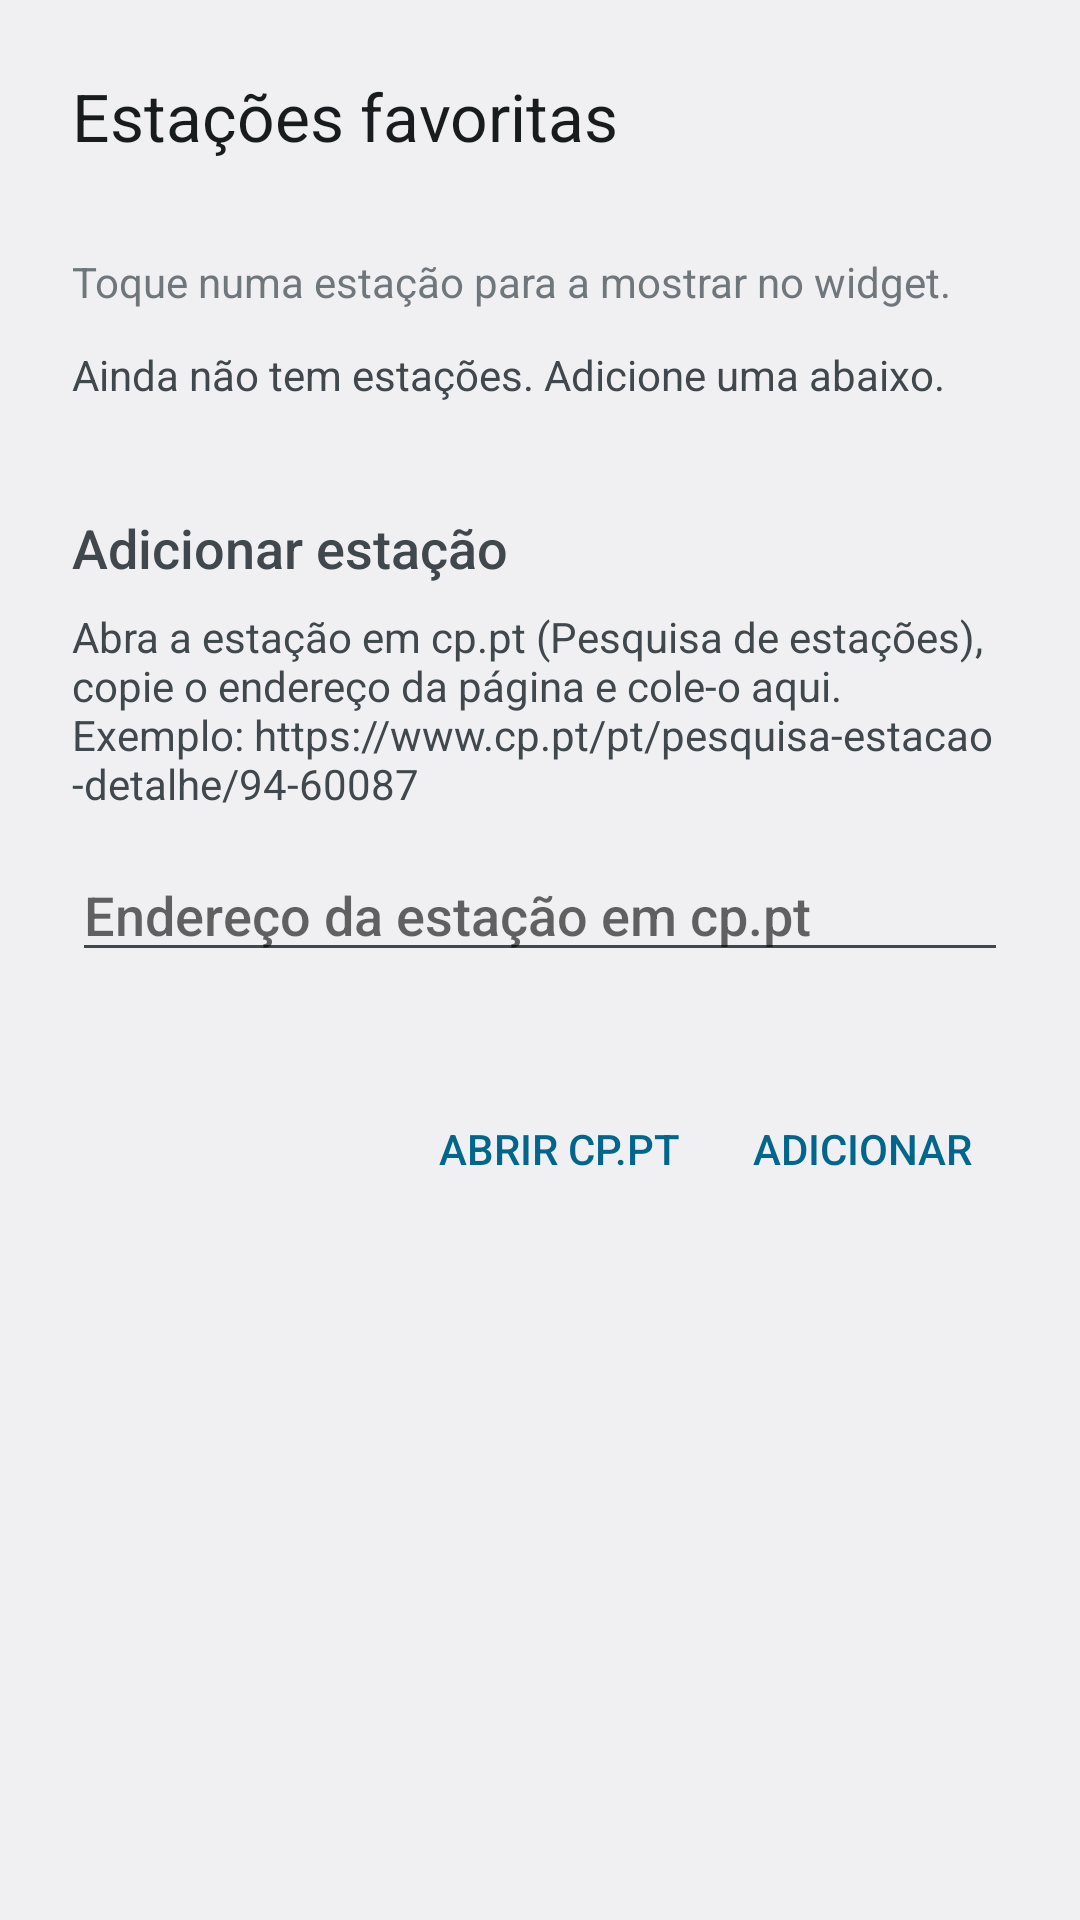

This screen was rendered from an Android layout file. Write that file and the resources it references.
<!-- AndroidManifest.xml: application theme android:Theme.DeviceDefault.DayNight -->
<!-- res/layout/activity_config.xml -->
<?xml version="1.0" encoding="utf-8"?>
<ScrollView xmlns:android="http://schemas.android.com/apk/res/android"
    android:layout_width="match_parent"
    android:layout_height="match_parent"
    android:fitsSystemWindows="true">

    <LinearLayout
        android:layout_width="match_parent"
        android:layout_height="wrap_content"
        android:orientation="vertical"
        android:padding="24dp">

        <TextView
            android:layout_width="match_parent"
            android:layout_height="wrap_content"
            android:text="@string/config_title"
            android:textAppearance="?android:attr/textAppearanceLarge" />

        <TextView
            android:id="@+id/count"
            android:layout_width="match_parent"
            android:layout_height="wrap_content"
            android:textColor="?android:attr/textColorSecondary" />

        <TextView
            android:layout_width="match_parent"
            android:layout_height="wrap_content"
            android:layout_marginTop="12dp"
            android:text="@string/config_help" />

        <TextView
            android:id="@+id/empty_list"
            android:layout_width="match_parent"
            android:layout_height="wrap_content"
            android:layout_marginTop="12dp"
            android:text="@string/empty_list"
            android:textColor="?android:attr/textColorSecondary" />

        <LinearLayout
            android:id="@+id/stations"
            android:layout_width="match_parent"
            android:layout_height="wrap_content"
            android:layout_marginTop="8dp"
            android:orientation="vertical" />

        <TextView
            android:layout_width="match_parent"
            android:layout_height="wrap_content"
            android:layout_marginTop="28dp"
            android:text="@string/add_title"
            android:textAppearance="?android:attr/textAppearanceMedium" />

        <TextView
            android:layout_width="match_parent"
            android:layout_height="wrap_content"
            android:layout_marginTop="8dp"
            android:text="@string/add_help"
            android:textColor="?android:attr/textColorSecondary" />

        <EditText
            android:id="@+id/input"
            android:layout_width="match_parent"
            android:layout_height="wrap_content"
            android:layout_marginTop="12dp"
            android:hint="@string/input_hint"
            android:importantForAutofill="no"
            android:inputType="textUri" />

        <TextView
            android:id="@+id/message"
            android:layout_width="match_parent"
            android:layout_height="wrap_content"
            android:layout_marginTop="8dp"
            android:textColor="?android:attr/textColorSecondary" />

        <LinearLayout
            style="?android:attr/buttonBarStyle"
            android:layout_width="match_parent"
            android:layout_height="wrap_content"
            android:layout_marginTop="8dp"
            android:gravity="end"
            android:orientation="horizontal">

            <Button
                android:id="@+id/open_site"
                style="?android:attr/buttonBarButtonStyle"
                android:layout_width="wrap_content"
                android:layout_height="wrap_content"
                android:text="@string/open_site" />

            <Button
                android:id="@+id/add"
                style="?android:attr/buttonBarButtonStyle"
                android:layout_width="wrap_content"
                android:layout_height="wrap_content"
                android:text="@string/add" />
        </LinearLayout>
    </LinearLayout>
</ScrollView>
<!-- resources referenced by this layout -->
<resources>
  <string name="add">Adicionar</string>
  <string name="add_help">Abra a estação em cp.pt (Pesquisa de estações), copie o endereço da página e cole-o aqui.\nExemplo: https://www.cp.pt/pt/pesquisa-estacao-detalhe/94-60087</string>
  <string name="add_title">Adicionar estação</string>
  <string name="config_help">Toque numa estação para a mostrar no widget.</string>
  <string name="config_title">Estações favoritas</string>
  <string name="empty_list">Ainda não tem estações. Adicione uma abaixo.</string>
  <string name="input_hint">Endereço da estação em cp.pt</string>
  <string name="open_site">Abrir cp.pt</string>
</resources>
